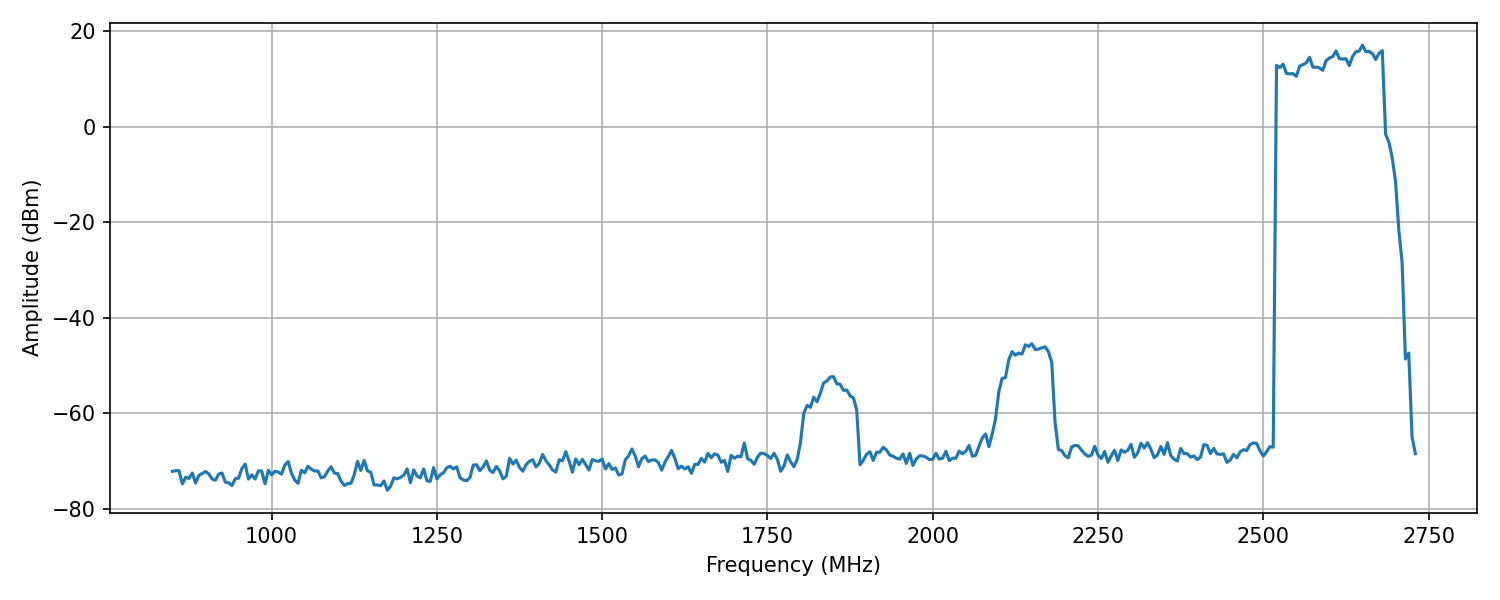

Values plotted in this chart, from the file beside it:
Frequency_MHz, Amplitude_dBm
850, -72.19
855, -72.06
860, -72.07
865, -74.82
870, -73.43
875, -73.67
880, -72.54
885, -74.64
890, -73.03
895, -72.66
900, -72.22
905, -72.74
910, -73.8
915, -74.05
920, -72.78
925, -72.55
930, -74.48
935, -74.58
940, -75.19
945, -73.74
950, -73.64
955, -71.61
960, -70.67
965, -73.81
970, -72.92
975, -73.8
980, -72.09
985, -72.12
990, -74.8
995, -71.98
1000, -72.92
1005, -72.18
1010, -72.34
1015, -72.8
1020, -70.85
1025, -70.14
1030, -72.55
1035, -74.03
1040, -74.69
1045, -71.97
1050, -72.52
1055, -71.13
1060, -71.73
1065, -72.12
1070, -72.11
1075, -73.56
1080, -73.29
1085, -72.11
1090, -71.25
1095, -72.57
1100, -72.65
1105, -74.24
1110, -75.16
1115, -74.75
1120, -74.71
1125, -72.91
1130, -70.11
1135, -71.99
1140, -69.9
1145, -72.08
... 317 more rows
